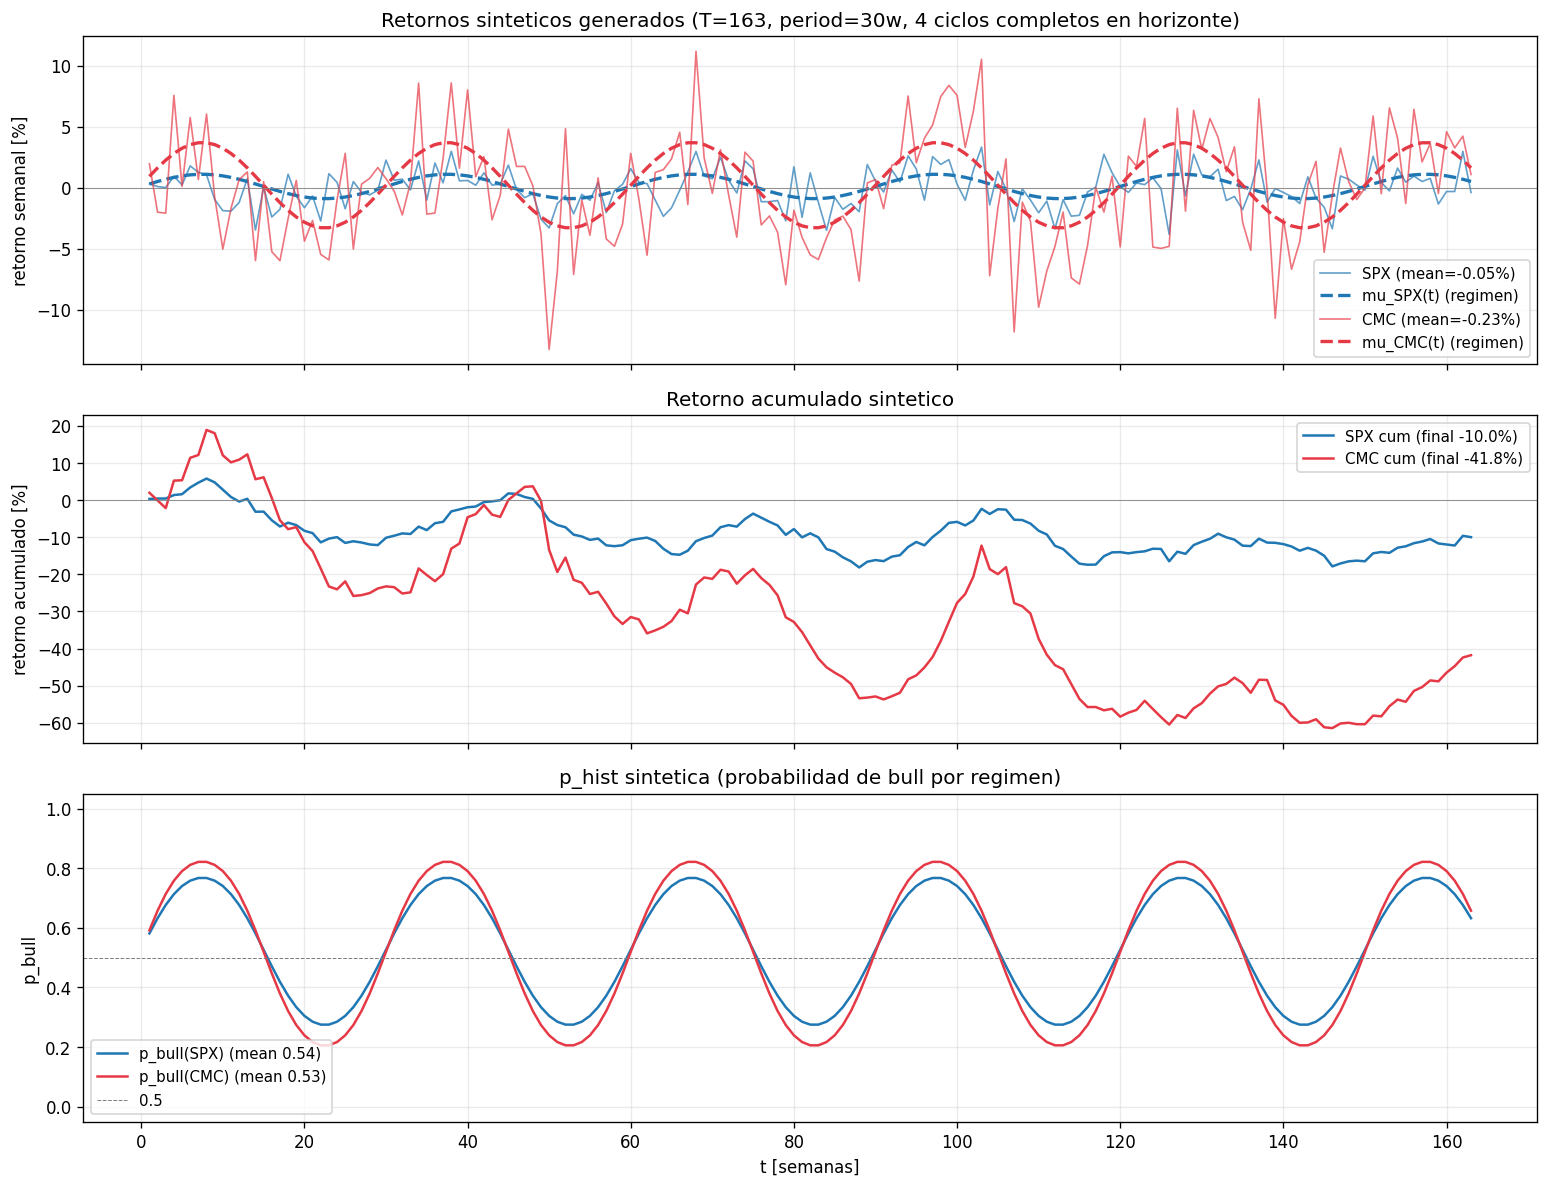

The data file committed next to this chart (first rows):
t, r_spx_pct, r_cmc_pct, mu_spx_t_pct, mu_cmc_t_pct, p_bull_spx, p_bull_cmc
1, 0.3098, 1.965, 0.3079, 0.9277, 0.5813, 0.5917
2, 0.09553, -2.01, 0.5067, 1.624, 0.6323, 0.6576
3, 0.005779, -2.087, 0.6878, 2.257, 0.6767, 0.7137
4, 0.9334, 7.564, 0.8431, 2.801, 0.713, 0.7581
5, 0.2277, 0.09729, 0.966, 3.231, 0.7402, 0.7904
6, 1.786, 5.745, 1.051, 3.529, 0.7583, 0.8112
7, 1.253, 0.6684, 1.095, 3.681, 0.7672, 0.8213
8, 1.051, 6.031, 1.095, 3.681, 0.7672, 0.8213
9, -0.9653, -0.745, 1.051, 3.529, 0.7583, 0.8112
10, -1.886, -5.038, 0.966, 3.231, 0.7402, 0.7904
11, -1.919, -1.697, 0.8431, 2.801, 0.713, 0.7581
12, -1.213, 0.662, 0.6878, 2.257, 0.6767, 0.7137
13, 0.7419, 1.29, 0.5067, 1.624, 0.6323, 0.6576
14, -3.467, -5.972, 0.3079, 0.9277, 0.5813, 0.5917
15, 0.02725, 0.4955, 0.1, 0.2, 0.5266, 0.5199
16, -2.403, -5.243, -0.1079, -0.5277, 0.4713, 0.4475
17, -1.775, -5.983, -0.3067, -1.224, 0.419, 0.3798
18, 1.104, -2.533, -0.4878, -1.857, 0.3725, 0.3212
19, -0.6919, 0.5976, -0.6431, -2.401, 0.334, 0.2742
20, -1.641, -4.385, -0.766, -2.831, 0.3048, 0.2395
21, -0.6854, -2.687, -0.8511, -3.129, 0.2852, 0.2171
22, -2.732, -5.467, -0.8945, -3.281, 0.2755, 0.206
23, 1.144, -5.923, -0.8945, -3.281, 0.2755, 0.206
24, 0.438, -0.9965, -0.8511, -3.129, 0.2852, 0.2171
25, -1.728, 2.816, -0.766, -2.831, 0.3048, 0.2395
26, 0.5002, -5.031, -0.6431, -2.401, 0.334, 0.2742
27, -0.376, 0.2895, -0.4878, -1.857, 0.3725, 0.3212
28, -0.5899, 0.7645, -0.3067, -1.224, 0.419, 0.3798
29, -0.2077, 1.651, -0.1079, -0.5277, 0.4713, 0.4475
30, 2.258, 0.7365, 0.1, 0.2, 0.5266, 0.5199
31, 0.6126, -0.271, 0.3079, 0.9277, 0.5813, 0.5917
32, 0.6976, -2.234, 0.5067, 1.624, 0.6323, 0.6576
33, -0.1812, 0.419, 0.6878, 2.257, 0.6767, 0.7137
34, 2.191, 8.566, 0.8431, 2.801, 0.713, 0.7581
35, -1.019, -2.169, 0.966, 3.231, 0.7402, 0.7904
36, 2.021, -2.079, 1.051, 3.529, 0.7583, 0.8112
37, 0.3998, 2.417, 1.095, 3.681, 0.7672, 0.8213
38, 2.98, 8.583, 1.095, 3.681, 0.7672, 0.8213
39, 0.5602, 1.597, 1.051, 3.529, 0.7583, 0.8112
40, 0.5907, 8.008, 0.966, 3.231, 0.7402, 0.7904
41, 0.2011, 0.893, 0.8431, 2.801, 0.713, 0.7581
42, 1.217, 2.544, 0.6878, 2.257, 0.6767, 0.7137
43, 0.2108, -2.63, 0.5067, 1.624, 0.6323, 0.6576
44, 0.2906, -0.632, 0.3079, 0.9277, 0.5813, 0.5917
45, 1.849, 4.795, 0.1, 0.2, 0.5266, 0.5199
46, -0.1441, 1.739, -0.1079, -0.5277, 0.4713, 0.4475
47, -0.8165, 1.741, -0.3067, -1.224, 0.419, 0.3798
48, -0.4959, 0.1528, -0.4878, -1.857, 0.3725, 0.3212
49, -2.579, -3.782, -0.6431, -2.401, 0.334, 0.2742
50, -3.298, -13.26, -0.766, -2.831, 0.3048, 0.2395
51, -1.308, -6.855, -0.8511, -3.129, 0.2852, 0.2171
52, -0.6484, 4.823, -0.8945, -3.281, 0.2755, 0.206
53, -2.142, -7.106, -0.8945, -3.281, 0.2755, 0.206
54, -0.543, -1.01, -0.8511, -3.129, 0.2852, 0.2171
55, -1.031, -3.897, -0.766, -2.831, 0.3048, 0.2395
56, 0.4105, 0.8049, -0.6431, -2.401, 0.334, 0.2742
57, -2.038, -4.199, -0.4878, -1.857, 0.3725, 0.3212
58, -0.2538, -4.806, -0.3067, -1.224, 0.419, 0.3798
59, 0.2818, -2.98, -0.1079, -0.5277, 0.4713, 0.4475
60, 1.558, 2.812, 0.1, 0.2, 0.5266, 0.5199
... 103 more rows
